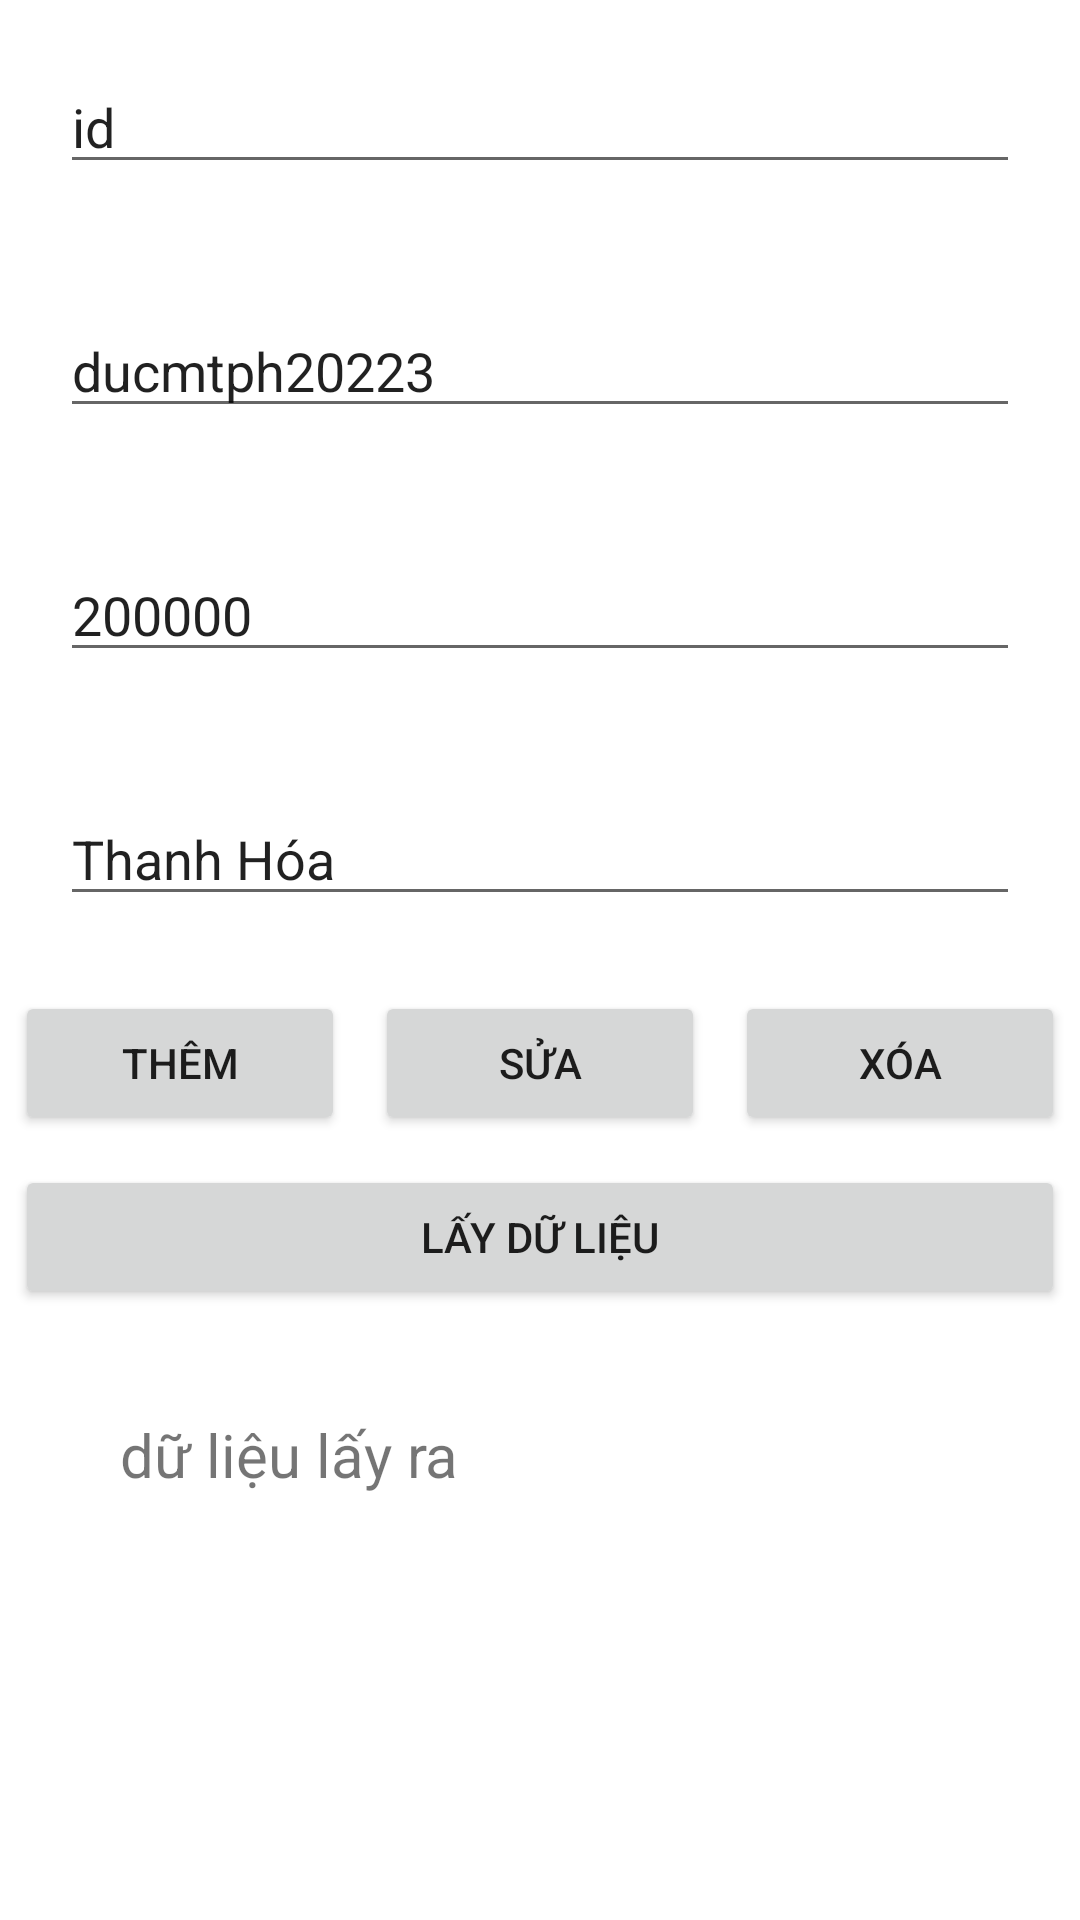

Reconstruct the res/layout file that produces this screen, plus the resources it refers to.
<!-- AndroidManifest.xml: application theme Theme.Android_Networking_MD17310 -->
<!-- res/layout/activity_demo71_main.xml -->
<?xml version="1.0" encoding="utf-8"?>
<LinearLayout xmlns:android="http://schemas.android.com/apk/res/android"
    xmlns:app="http://schemas.android.com/apk/res-auto"
    xmlns:tools="http://schemas.android.com/tools"
    android:id="@+id/edtpid"
    android:layout_width="match_parent"
    android:layout_height="match_parent"
    android:orientation="vertical"
    tools:context=".buoi7.Demo71MainActivity">
    >

    <LinearLayout
        android:layout_width="match_parent"
        android:layout_height="wrap_content"

        android:orientation="vertical">


        <EditText
            android:id="@+id/edtid"
            android:layout_width="match_parent"
            android:layout_height="wrap_content"
            android:ems="10"
            android:inputType="textPersonName"
            android:text="id"
            android:layout_margin="20dp"/>

        <EditText
            android:id="@+id/edtname"
            android:layout_width="match_parent"
            android:layout_height="wrap_content"
            android:ems="10"
            android:inputType="textPersonName"
            android:text="ducmtph20223"
            android:layout_margin="20dp"/>

        <EditText
            android:id="@+id/edtprice"
            android:layout_width="match_parent"
            android:layout_height="wrap_content"
            android:ems="10"
            android:inputType="textPersonName"
            android:text="200000"
            android:layout_margin="20dp"/>

        <EditText
            android:id="@+id/edtdescription"
            android:layout_width="match_parent"
            android:layout_height="wrap_content"
            android:ems="10"
            android:inputType="textPersonName"
            android:text="Thanh Hóa"
            android:layout_margin="20dp"/>

        <LinearLayout
            android:layout_width="match_parent"
            android:layout_height="match_parent"
            android:orientation="horizontal">

            <Button
                android:id="@+id/btnthem"
                android:layout_width="wrap_content"
                android:layout_height="wrap_content"
                android:layout_weight="1"
                android:text="Thêm"
                android:layout_margin="5dp"
                />

            <Button
                android:id="@+id/btnsua"
                android:layout_width="wrap_content"
                android:layout_height="wrap_content"
                android:layout_weight="1"
                android:text="Sửa"
                android:layout_margin="5dp"/>


            <Button
                android:id="@+id/btnxoa"
                android:layout_width="wrap_content"
                android:layout_height="wrap_content"
                android:layout_weight="1"
                android:text="Xóa"
                android:layout_margin="5dp"/>



        </LinearLayout>
        <LinearLayout
            android:layout_width="match_parent"
            android:layout_height="match_parent"
            android:layout_weight="1"
            android:orientation="horizontal"
            >

            <Button
                android:id="@+id/btnselect"
                android:layout_width="wrap_content"
                android:layout_height="wrap_content"
                android:layout_gravity="center"
                android:layout_margin="5dp"
                android:layout_weight="1"
                android:text="Lấy dữ liệu" />

        </LinearLayout>
        <TextView
            android:id="@+id/tvkq"
            android:layout_width="match_parent"
            android:layout_height="wrap_content"
            android:layout_marginLeft="20dp"
            android:layout_marginTop="30dp"
            android:layout_marginRight="20dp"
            android:paddingLeft="20dp"
            android:paddingRight="20dp"
            android:text="dữ liệu lấy ra"
            android:textSize="20dp">

        </TextView>

    </LinearLayout>

</LinearLayout>
<!-- resources referenced by this layout -->
<resources>
  <style name="Theme.Android_Networking_MD17310" parent="Theme.MaterialComponents.DayNight.DarkActionBar">
          
          <item name="colorPrimary">@color/purple_500</item>
          <item name="colorPrimaryVariant">@color/purple_700</item>
          <item name="colorOnPrimary">@color/white</item>
          
          <item name="colorSecondary">@color/teal_200</item>
          <item name="colorSecondaryVariant">@color/teal_700</item>
          <item name="colorOnSecondary">@color/black</item>
          
          <item name="android:statusBarColor">?attr/colorPrimaryVariant</item>
          
      </style>
  <!-- not gathered from this repository: default colours our renderer supplied (Android Studio template values) -->
  <color name="purple_500">#FF6200EE</color>
  <color name="purple_700">#FF3700B3</color>
  <color name="teal_200">#FF03DAC5</color>
  <color name="teal_700">#FF018786</color>
  <color name="black">#FF000000</color>
  <color name="white">#FFFFFFFF</color>
</resources>
